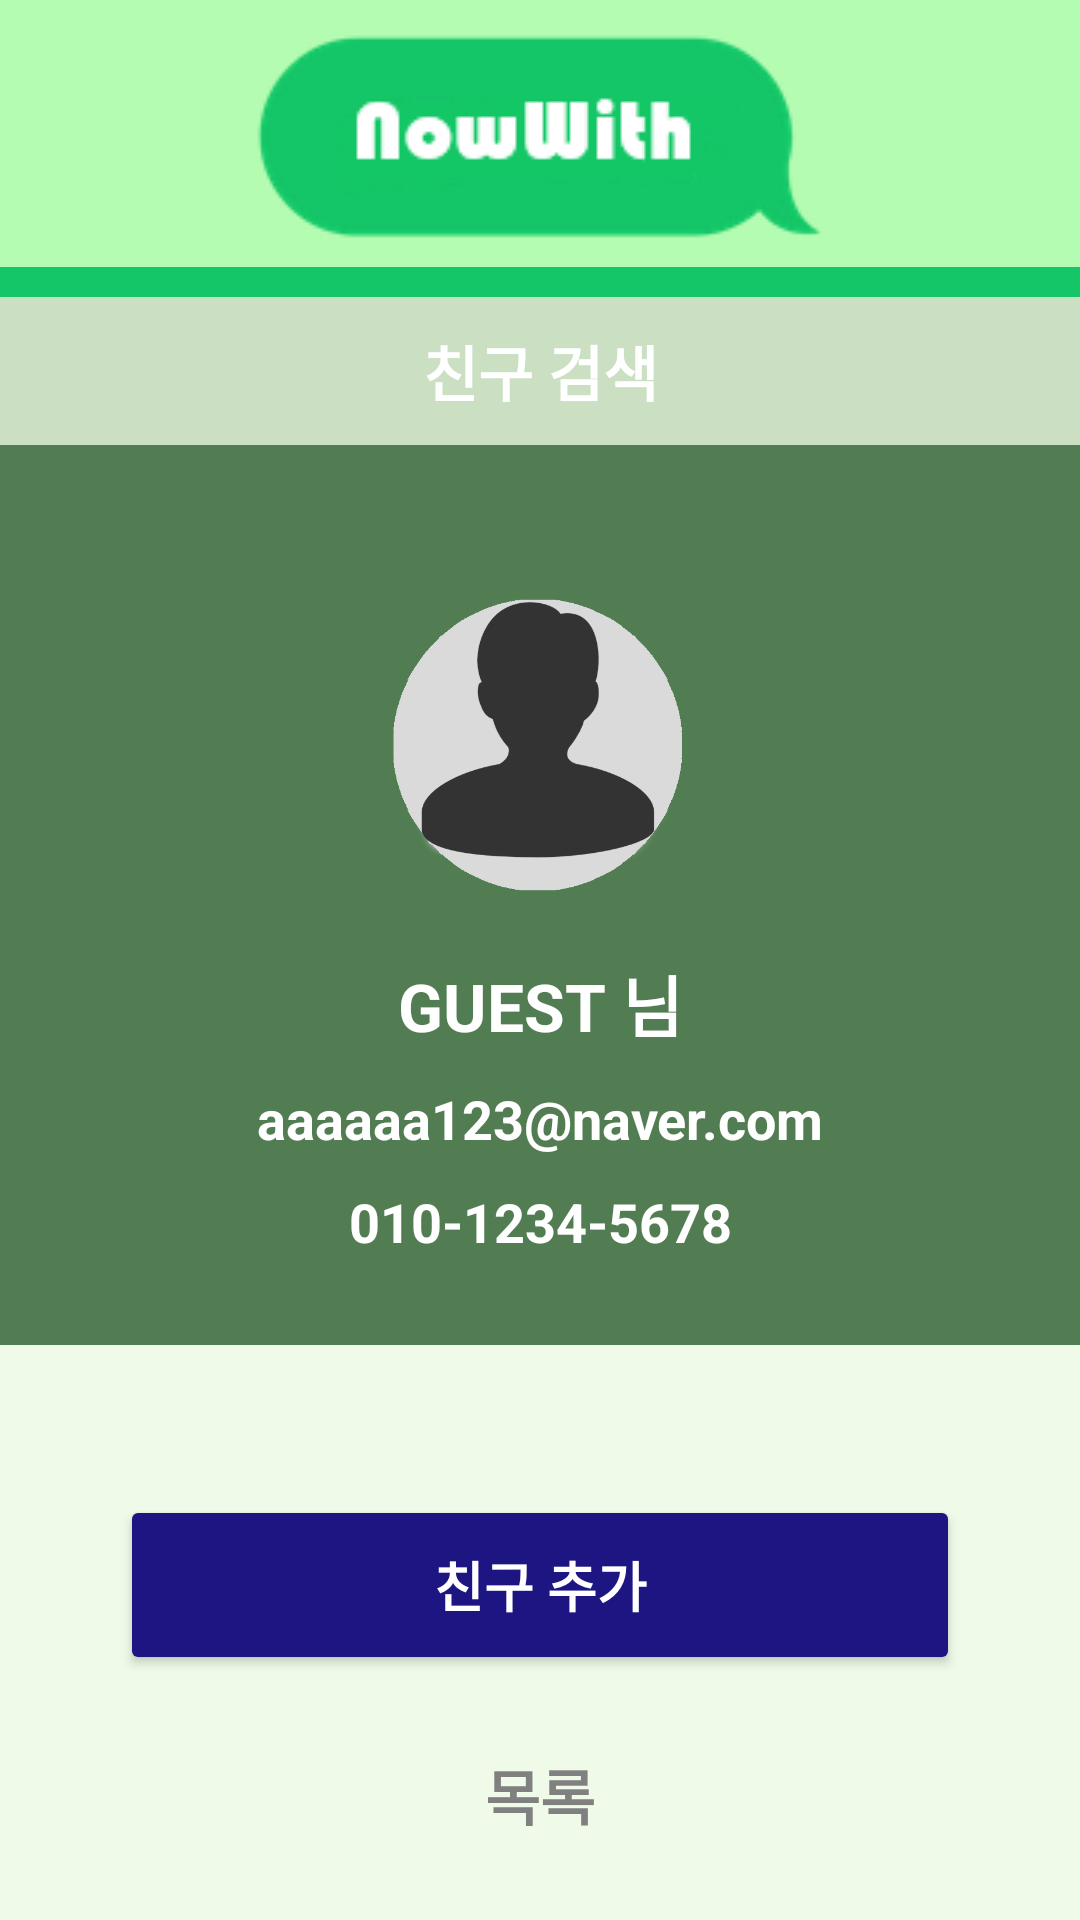

This screen was rendered from an Android layout file. Write that file and the resources it references.
<!-- AndroidManifest.xml: application theme Theme.NowWith -->
<!-- res/layout/friend_search.xml -->
<?xml version="1.0" encoding="utf-8"?>
<LinearLayout
    xmlns:android="http://schemas.android.com/apk/res/android"
    android:layout_width="match_parent"
    android:layout_height="match_parent"
    android:orientation="vertical">

    <LinearLayout
        android:layout_width="match_parent"
        android:layout_height="wrap_content"
        android:orientation="vertical"
        android:background="#B4FCB2">

        <ImageView
            android:layout_width="match_parent"
            android:layout_height="wrap_content"
            android:src="@drawable/intro" />

    </LinearLayout>

    <LinearLayout
        android:layout_width="match_parent"
        android:layout_height="10dp"
        android:background="#15c668" />

    <LinearLayout
        android:layout_width="match_parent"
        android:layout_height="wrap_content"
        android:background="#CBE0C3">

        <TextView
            android:layout_width="match_parent"
            android:layout_height="wrap_content"
            android:gravity="center"
            android:padding="10dp"
            android:text="친구 검색"
            android:textColor="#FFFFFF"
            android:textSize="20dp"
            android:textStyle="bold" />

    </LinearLayout>

    <LinearLayout
        android:layout_width="match_parent"
        android:layout_height="300dp"
        android:background="#effbe8">

        <LinearLayout
            android:layout_width="match_parent"
            android:layout_height="match_parent"
            android:background="#527D52"
            android:orientation="vertical">

            <ImageView
                android:id="@+id/img_friend"
                android:layout_width="100dp"
                android:layout_height="100dp"
                android:layout_marginTop="50dp"
                android:src="@drawable/guest"
                android:layout_gravity="center" />

            <TextView
                android:id="@+id/tv_friend_id"
                android:layout_width="match_parent"
                android:layout_height="wrap_content"
                android:layout_gravity="center"
                android:gravity="center"
                android:layout_marginTop="20dp"
                android:text="GUEST 님"
                android:textStyle="bold"
                android:textSize="22dp"
                android:textColor="#FFFFFF"/>

            <TextView
                android:id="@+id/tv_friend_email"
                android:layout_width="match_parent"
                android:layout_height="wrap_content"
                android:layout_gravity="center"
                android:gravity="center"
                android:layout_marginTop="10dp"
                android:text="aaaaaa123@naver.com"
                android:textSize="18dp"
                android:textStyle="bold"
                android:textColor="#FFFFFF"/>

            <TextView
                android:id="@+id/tv_friend_hp"
                android:layout_width="match_parent"
                android:layout_height="wrap_content"
                android:layout_gravity="center"
                android:gravity="center"
                android:layout_marginTop="10dp"
                android:text="010-1234-5678"
                android:textSize="18dp"
                android:textStyle="bold"
                android:textColor="#FFFFFF"/>

        </LinearLayout>

    </LinearLayout>

    <LinearLayout
        android:layout_width="match_parent"
        android:layout_height="match_parent"
        android:orientation="vertical"
        android:background="#effbe8">

        <Button
            android:id="@+id/btn_friend_add"
            android:layout_width="280dp"
            android:layout_height="60dp"
            android:layout_gravity="center"
            android:layout_marginTop="50dp"
            android:layout_marginBottom="10dp"
            android:padding="10dp"
            android:text="친구 추가"
            android:textSize="18dp"
            android:textColor="#FFFFFF"
            android:textStyle="bold"
            android:backgroundTint="#1D1682" />

        <TextView
            android:id="@+id/tv_friend_back"
            android:layout_width="match_parent"
            android:layout_height="60dp"
            android:gravity="center"
            android:layout_marginBottom="30dp"
            android:padding="10dp"
            android:text="목록"
            android:textSize="20dp"
            android:textColor="#808080"
            android:textStyle="bold" />

    </LinearLayout>

    <LinearLayout
        android:layout_width="match_parent"
        android:layout_height="56dp" />

</LinearLayout>
<!-- resources referenced by this layout -->
<resources>
  <!-- drawable guest: png bitmap (drawable, 36085 bytes) -->
  <!-- drawable intro: png bitmap (drawable, 7326 bytes) -->
  <style name="Theme.NowWith" parent="Theme.AppCompat.Light.NoActionBar">
          
          <item name="colorPrimary">@color/purple_500</item>
          <item name="colorPrimaryVariant">@color/purple_700</item>
          <item name="colorOnPrimary">@color/white</item>
          
          <item name="colorSecondary">@color/teal_200</item>
          <item name="colorSecondaryVariant">@color/teal_700</item>
          <item name="colorOnSecondary">@color/black</item>
          
          <item name="android:statusBarColor" tools:targetApi="l">?attr/colorPrimaryVariant</item>
          
          <item name="android:windowBackground">@android:color/white</item>
          <item name="windowNoTitle">true</item>
          <item name="android:windowFullscreen">true</item>
      </style>
  <!-- not gathered from this repository: default colours our renderer supplied (Android Studio template values) -->
  <color name="purple_500">#FF6200EE</color>
  <color name="purple_700">#FF3700B3</color>
  <color name="teal_200">#FF03DAC5</color>
  <color name="teal_700">#FF018786</color>
  <color name="black">#FF000000</color>
  <color name="white">#FFFFFFFF</color>
</resources>
